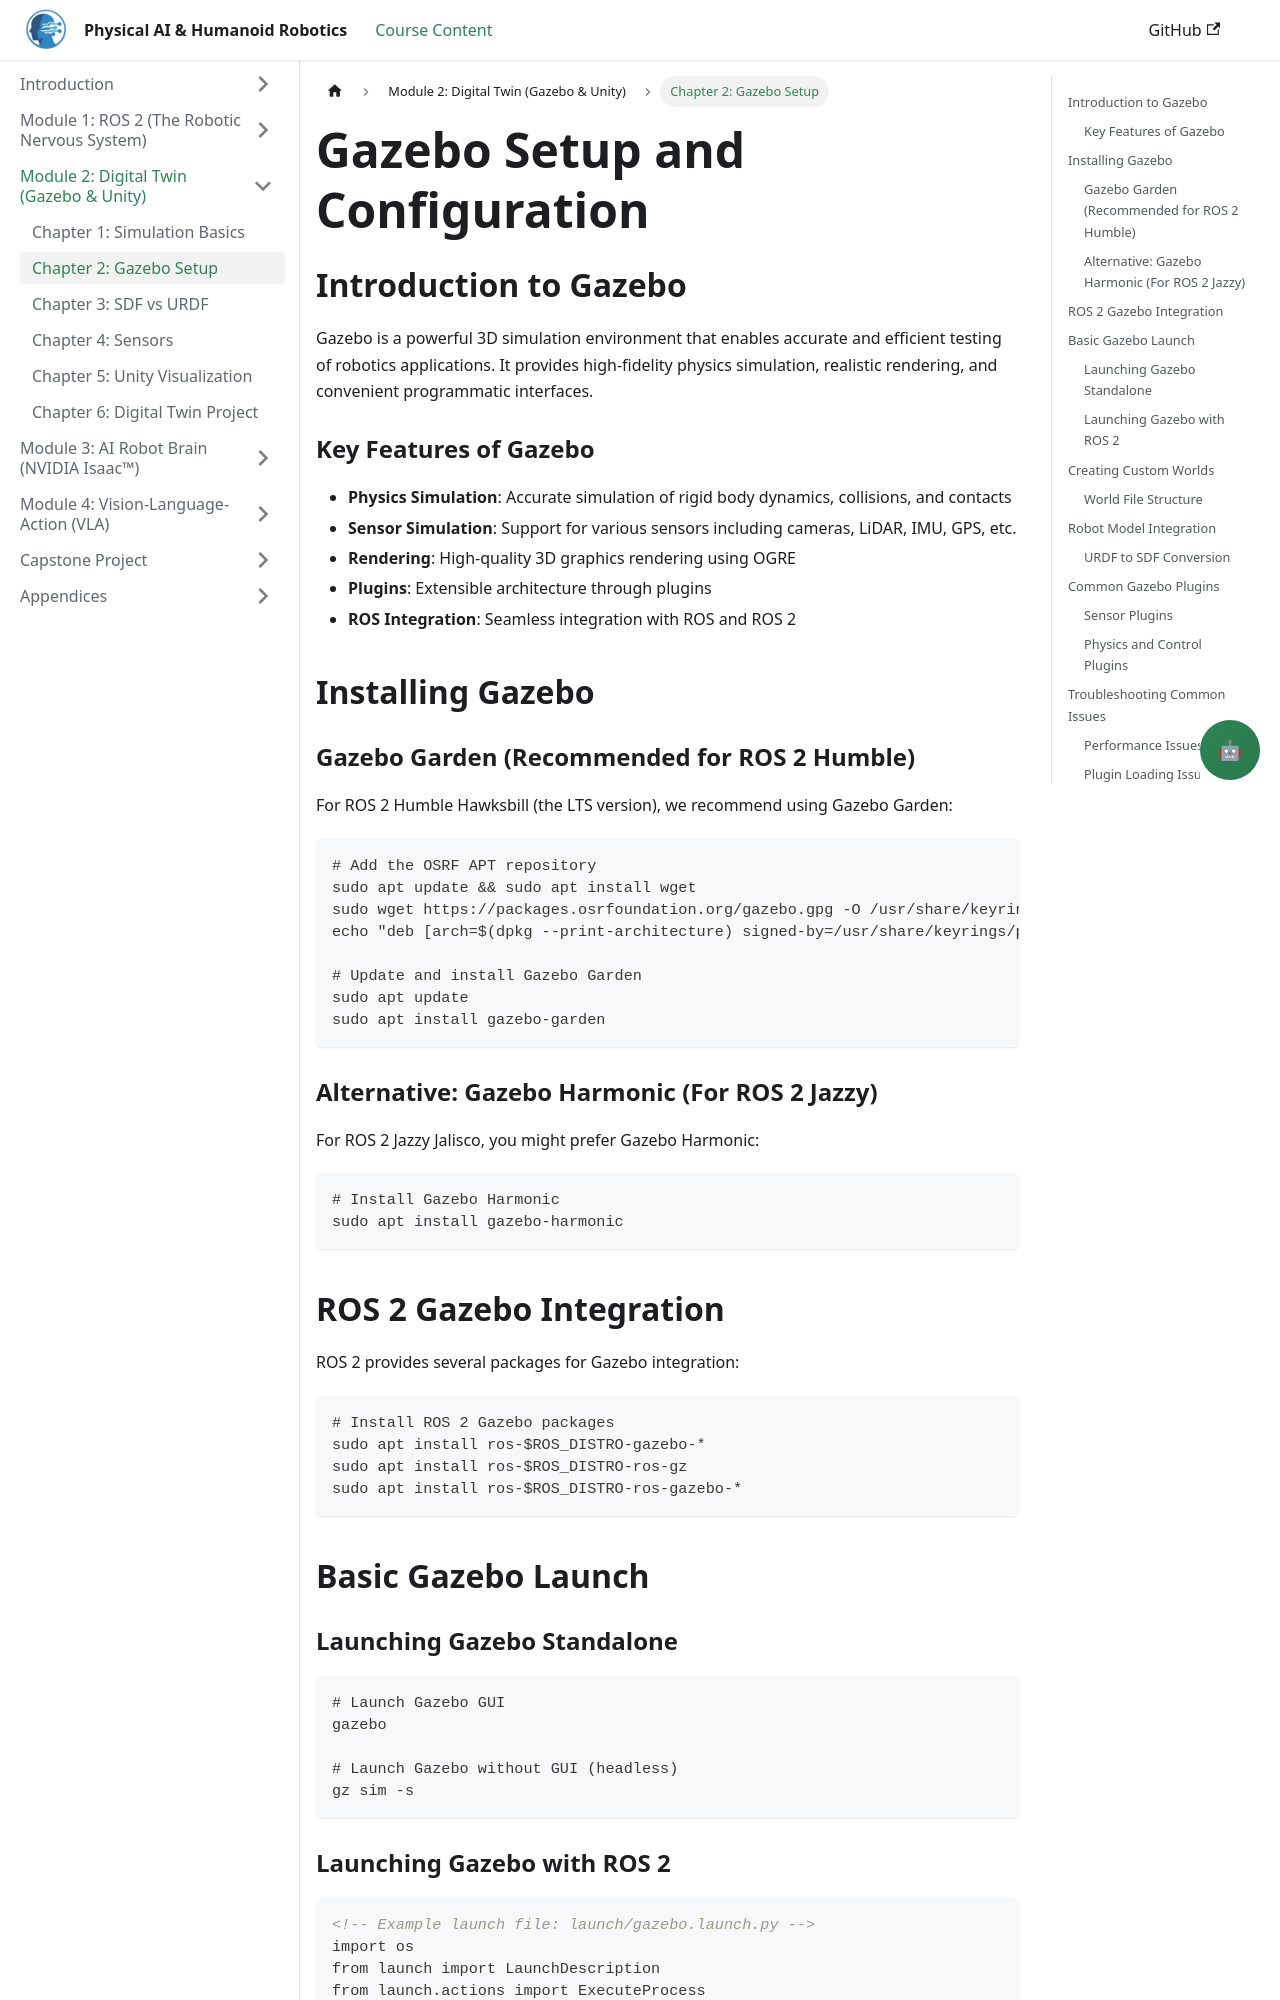

repository: Maryamhussan/Physical-AI-And-Humanoid-Robotics · page: docs/module-2-digital-twin/gazebo-setup.html · generator: docusaurus

---
title: Gazebo Setup and Configuration
sidebar_position: 2
---

# Gazebo Setup and Configuration

## Introduction to Gazebo

Gazebo is a powerful 3D simulation environment that enables accurate and efficient testing of robotics applications. It provides high-fidelity physics simulation, realistic rendering, and convenient programmatic interfaces.

### Key Features of Gazebo
- **Physics Simulation**: Accurate simulation of rigid body dynamics, collisions, and contacts
- **Sensor Simulation**: Support for various sensors including cameras, LiDAR, IMU, GPS, etc.
- **Rendering**: High-quality 3D graphics rendering using OGRE
- **Plugins**: Extensible architecture through plugins
- **ROS Integration**: Seamless integration with ROS and ROS 2

## Installing Gazebo

### Gazebo Garden (Recommended for ROS 2 Humble)

For ROS 2 Humble Hawksbill (the LTS version), we recommend using Gazebo Garden:

```bash
# Add the OSRF APT repository
sudo apt update && sudo apt install wget
sudo wget https://packages.osrfoundation.org/gazebo.gpg -O /usr/share/keyrings/pkgs-osrf-archive-keyring.gpg
echo "deb [arch=$(dpkg --print-architecture) signed-by=/usr/share/keyrings/pkgs-osrf-archive-keyring.gpg] http://packages.osrfoundation.org/gazebo/ubuntu-stable $(lsb_release -cs) main" | sudo tee /etc/apt/sources.list.d/gazebo-stable.list > /dev/null

# Update and install Gazebo Garden
sudo apt update
sudo apt install gazebo-garden
```

### Alternative: Gazebo Harmonic (For ROS 2 Jazzy)

For ROS 2 Jazzy Jalisco, you might prefer Gazebo Harmonic:

```bash
# Install Gazebo Harmonic
sudo apt install gazebo-harmonic
```

## ROS 2 Gazebo Integration

ROS 2 provides several packages for Gazebo integration:

```bash
# Install ROS 2 Gazebo packages
sudo apt install ros-$ROS_DISTRO-gazebo-*
sudo apt install ros-$ROS_DISTRO-ros-gz
sudo apt install ros-$ROS_DISTRO-ros-gazebo-*
```

## Basic Gazebo Launch

### Launching Gazebo Standalone

```bash
# Launch Gazebo GUI
gazebo

# Launch Gazebo without GUI (headless)
gz sim -s
```
